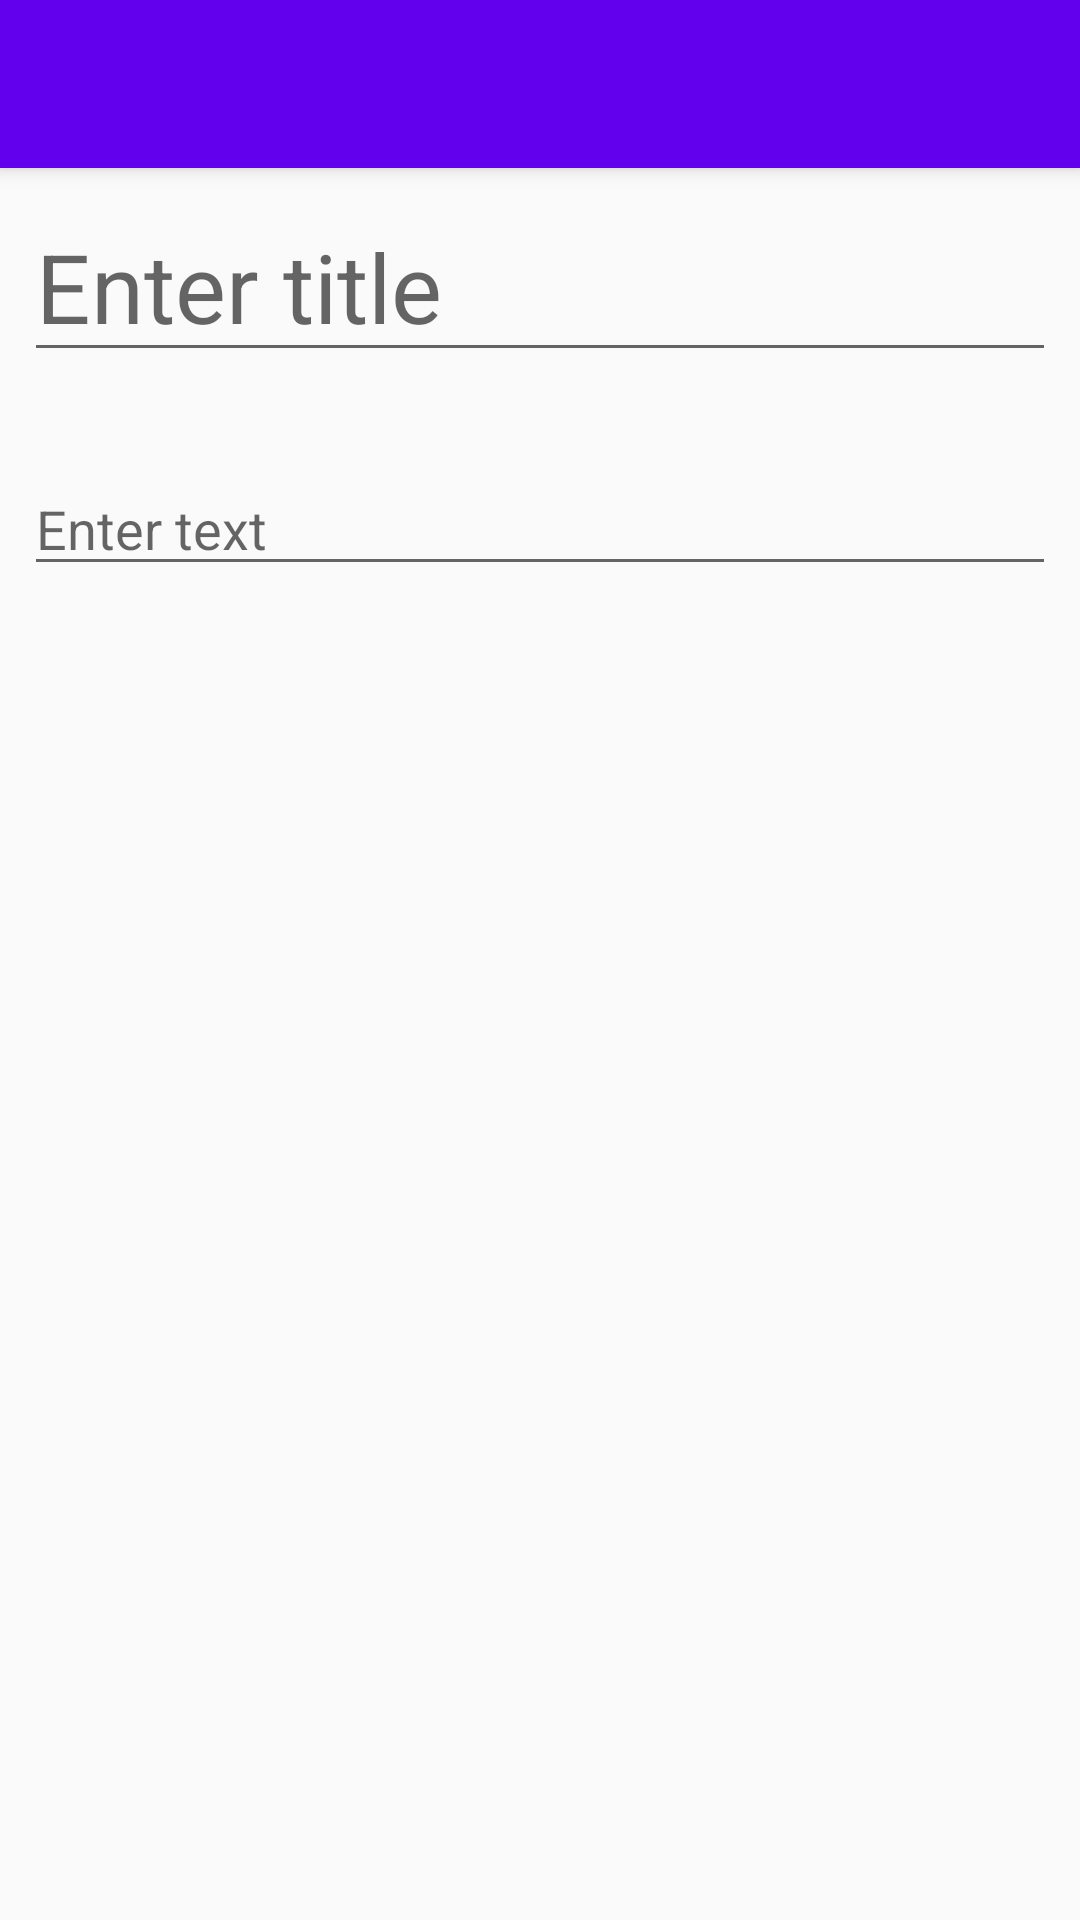

The Android layout XML behind this screen, and the referenced resources:
<!-- AndroidManifest.xml: application theme AppTheme -->
<!-- res/layout/fragment_write_note.xml -->
<?xml version="1.0" encoding="utf-8"?>
<LinearLayout xmlns:android="http://schemas.android.com/apk/res/android"
    xmlns:tools="http://schemas.android.com/tools"
    android:layout_width="match_parent"
    android:layout_height="match_parent"
    xmlns:app="http://schemas.android.com/apk/res-auto"
    android:orientation="vertical"
    tools:context=".ui.note.notepaage.WriteNoteFragment">

    <androidx.appcompat.widget.Toolbar
        android:id="@+id/toolbar_write_note"
        android:layout_width="match_parent"
        android:layout_height="wrap_content"
        android:background="@color/colorPrimary"
        android:elevation="4dp"
        android:theme="@style/ThemeOverlay.AppCompat.Dark.ActionBar"
        app:popupTheme="@style/ThemeOverlay.AppCompat.Light"
        app:layout_constraintStart_toStartOf="parent"
        app:layout_constraintTop_toTopOf="parent"/>

    <ScrollView
        android:layout_width="match_parent"
        android:layout_height="match_parent">


        <RelativeLayout
            android:layout_width="wrap_content"
            android:layout_height="wrap_content"
            android:padding="8dp">

            <EditText
                android:id="@+id/edit_title_note_page"
                android:layout_width="match_parent"
                android:layout_height="wrap_content"
                android:hint="@string/hint_note_page_title"
                android:textSize="32sp"
                android:textColor="@color/primary_black" />

            <EditText
                android:id="@+id/edit_note_text"
                android:layout_width="match_parent"
                android:layout_height="wrap_content"
                android:hint="@string/hint_note"
                android:layout_below="@+id/edit_title_note_page"
                android:layout_marginTop="30dp"/>


        </RelativeLayout>

    </ScrollView>






</LinearLayout>
<!-- resources referenced by this layout -->
<resources>
  <color name="colorPrimary">#6200EE</color>
  <color name="primary_black">#000</color>
  <string name="hint_note">Enter text</string>
  <string name="hint_note_page_title">Enter title</string>
  <style name="AppTheme" parent="Theme.AppCompat.Light.NoActionBar">
          
          <item name="colorPrimary">@color/colorPrimary</item>
          <item name="colorPrimaryDark">@color/colorPrimaryDark</item>
          <item name="colorAccent">@color/colorAccent</item>
      </style>
  <color name="colorPrimaryDark">#3700B3</color>
  <color name="colorAccent">#000</color>
</resources>
